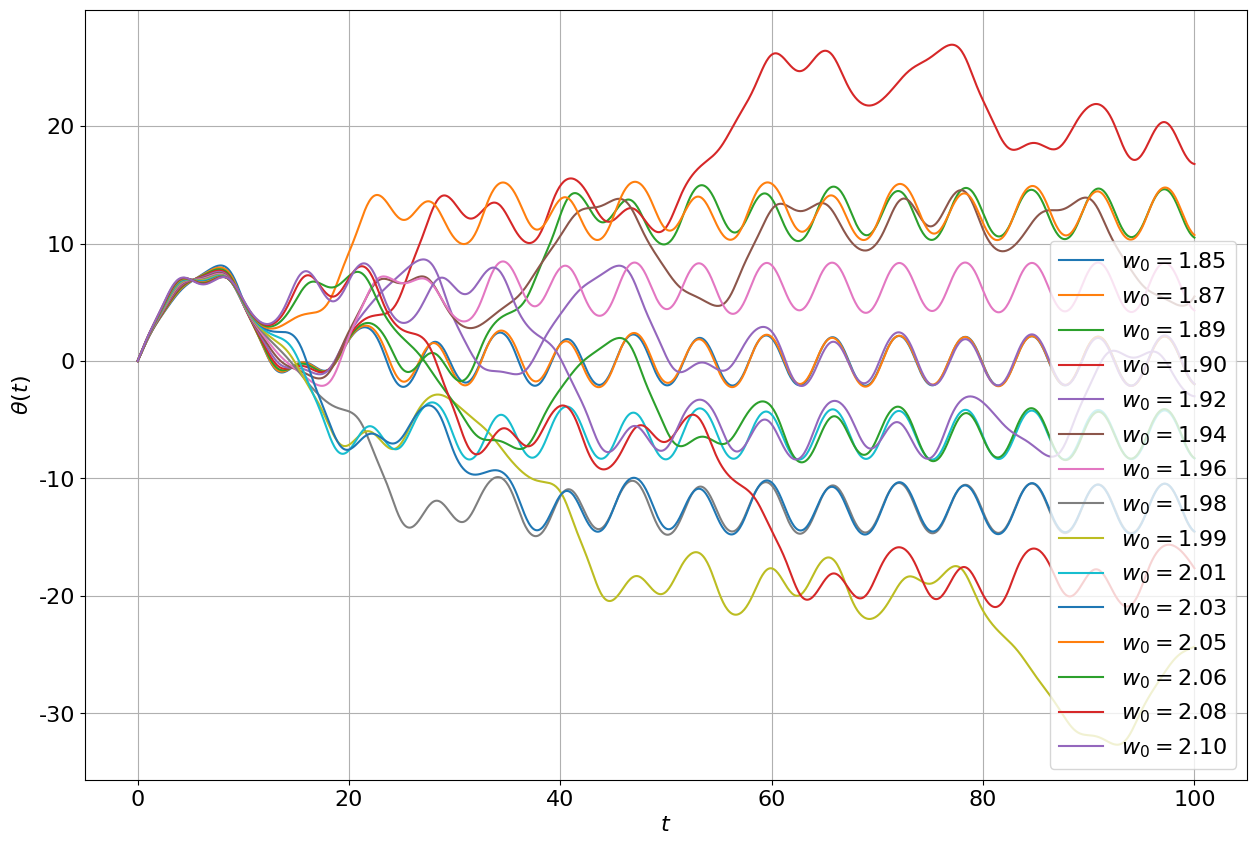
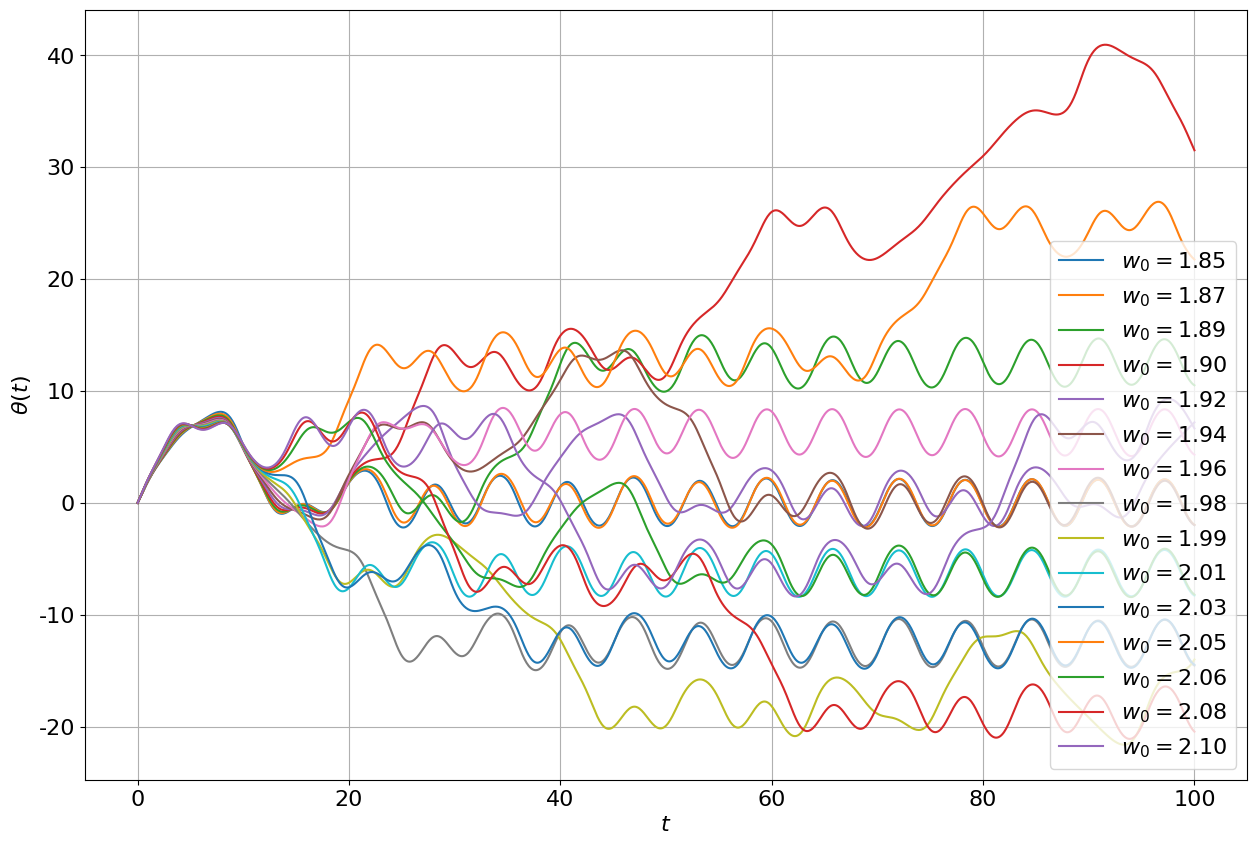
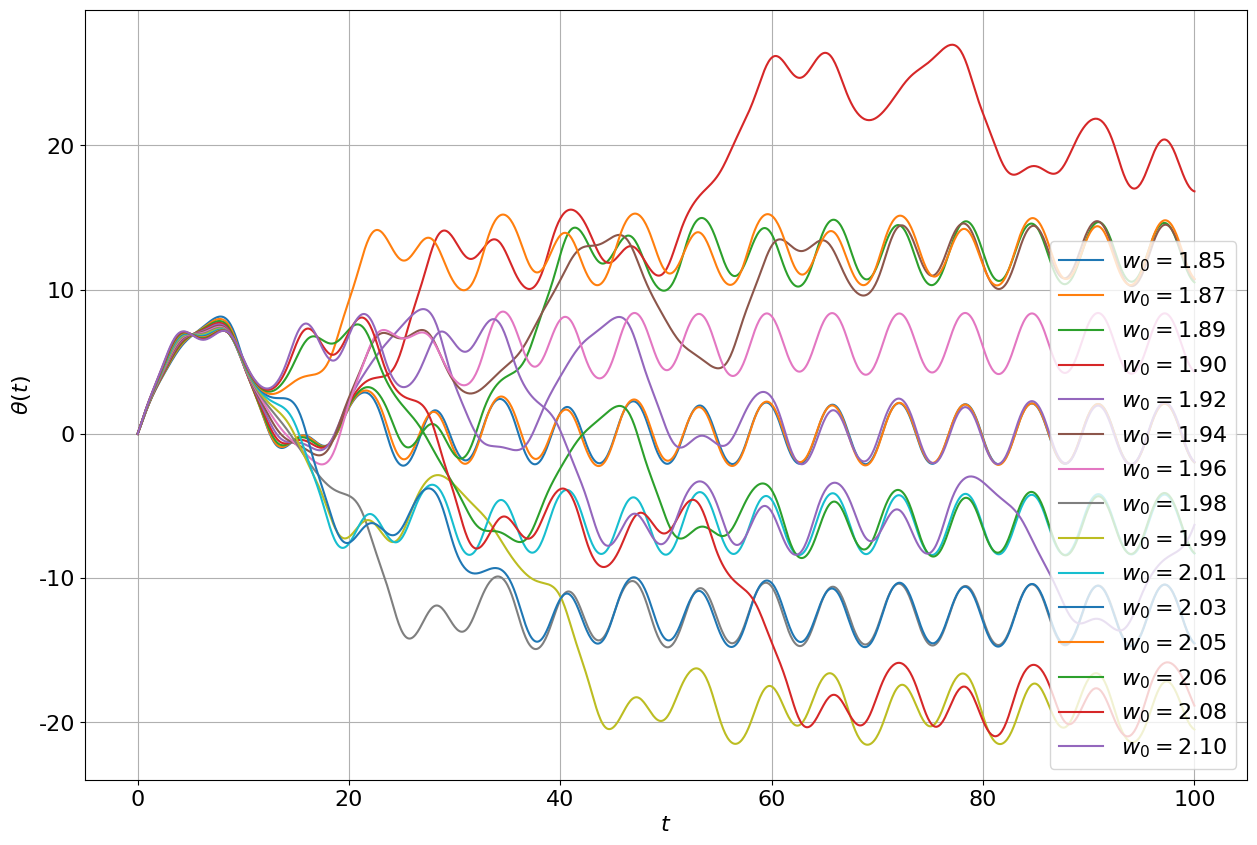

Write Python code to recreate these figures, in order.
import numpy as np
import matplotlib.pyplot as plt
from matplotlib import rcParams
from scipy.optimize import root

rcParams['font.family'] = 'serif'
rcParams['font.serif'] = 'Times New Roman'
rcParams.update({'font.size': 16})

initial_omega_values = np.linspace(1.85, 2.1, 15)
h = 0.1
t_n = 100


def f(t, w):
    theta, omega = w
    return np.array([omega, np.cos(t) - 0.1 * omega - np.sin(theta)])


def runge_kutta(x_0, t_n, f, h):
    n = int(t_n / h)
    w = np.zeros((n + 1, len(x_0)))
    w[0] = x_0
    t = np.linspace(0, t_n, n + 1)
    for i in range(n):
        k1 = h * f(t[i], w[i])
        k2 = h * f(t[i] + h / 2, w[i] + k1 / 2)
        k3 = h * f(t[i] + h / 2, w[i] + k2 / 2)
        k4 = h * f(t[i] + h, w[i] + k3)
        w[i + 1] = w[i] + (k1 + 2 * k2 + 2 * k3 + k4) / 6
    return w


def milne_simpson(x_0, t_n, f, h):
    w_rk = runge_kutta(x_0, 4 * h, f, h)
    w = np.zeros((int(t_n / h) + 1, len(x_0)))
    w[:4] = w_rk[:4]
    t = np.linspace(0, t_n, int(t_n / h) + 1)
    for i in range(3, int(t_n / h)):
        wp = w[i - 3] + (4 * h / 3) * (2 * f(t[i], w[i]) - f(t[i - 1], w[i - 1]) + 2 * f(t[i - 2], w[i - 2]))
        w[i + 1] = w[i - 1] + (h / 3) * (f(t[i + 1], wp) + 4 * f(t[i], w[i]) + f(t[i - 1], w[i - 1]))
    return w


def adams_moulton(x_0, t_n, f, h):
    w_rk = runge_kutta(x_0, 3 * h, f, h)
    w = np.zeros((int(t_n / h) + 1, len(x_0)))
    w[:4] = w_rk[:4]
    for i in range(3, int(t_n / h)):
        t = (i + 1) * h
        def g(y):
            y = np.array(y)
            return y - w[i] - h * ((9 / 24) * f(t, y) +
                                   (19 / 24) * f(t - h, w[i]) -
                                   (5 / 24) * f(t - 2 * h, w[i - 1]) +
                                   (1 / 24) * f(t - 3 * h, w[i - 2]))
        sol = root(g, w[i])
        w[i + 1] = sol.x
    return w


def plot_graphs(filename):
    plt.figure(figsize=(15, 10))
    for omega in initial_omega_values:
        x_0 = [0, omega]
        if filename == 'rk':
            trajectory = runge_kutta(x_0, t_n, f, h)
        elif filename == 'ms':
            trajectory = milne_simpson(x_0, t_n, f, h)
        else:
            trajectory = adams_moulton(x_0, t_n, lambda t, y: f(t, y), h)
        plt.plot(np.arange(0, t_n + h, h), trajectory[:, 0], label=fr'$w_0={x_0[1]:.2f}$')
    plt.xlabel('$t$')
    plt.ylabel(r'$\theta(t)$')
    plt.grid(True)
    plt.legend(loc='lower right')
    save_filename = filename + '.pdf'
    plt.savefig(save_filename)
    plt.show()


def optimal_step(steps, filename):
    initial_omega = 2.06
    rows = len(steps) // 2 + len(steps) % 2
    cols = 2

    plt.figure(figsize=(8 * cols, 4 * rows))

    for i, h in enumerate(steps):
        plt.subplot(rows, cols, i + 1)
        x_0 = [0, initial_omega]
        if filename == 'rk':
            trajectory = runge_kutta(x_0, t_n, f, h)
        elif filename == 'ms':
            trajectory = milne_simpson(x_0, t_n, f, h)
        else:
            trajectory = adams_moulton(x_0, t_n, lambda t, y: f(t, y), h)
        t_values = np.linspace(0, t_n, len(trajectory))
        plt.plot(t_values, trajectory[:, 0], label=f'h={h:.3f}')
        plt.xlabel('$t$')
        plt.ylabel(r'$\theta(t)$')
        plt.grid(True)
        plt.legend(loc='lower right')

    plt.tight_layout()
    save_filename = filename + '_optimal.pdf'
    plt.savefig(save_filename)
    plt.show()
    plt.close()


def lab3_base():
    plot_graphs('rk')
    steps = np.arange(0.048, 0.058, 0.002)
    optimal_step(steps, 'rk')

    plot_graphs('am')
    steps = np.arange(0.267, 0.272, 0.001)
    optimal_step(steps, 'am')

    plot_graphs('ms')
    steps = np.arange(0.048, 0.058, 0.002)
    optimal_step(steps, 'ms')


if __name__ == '__main__':
    lab3_base()